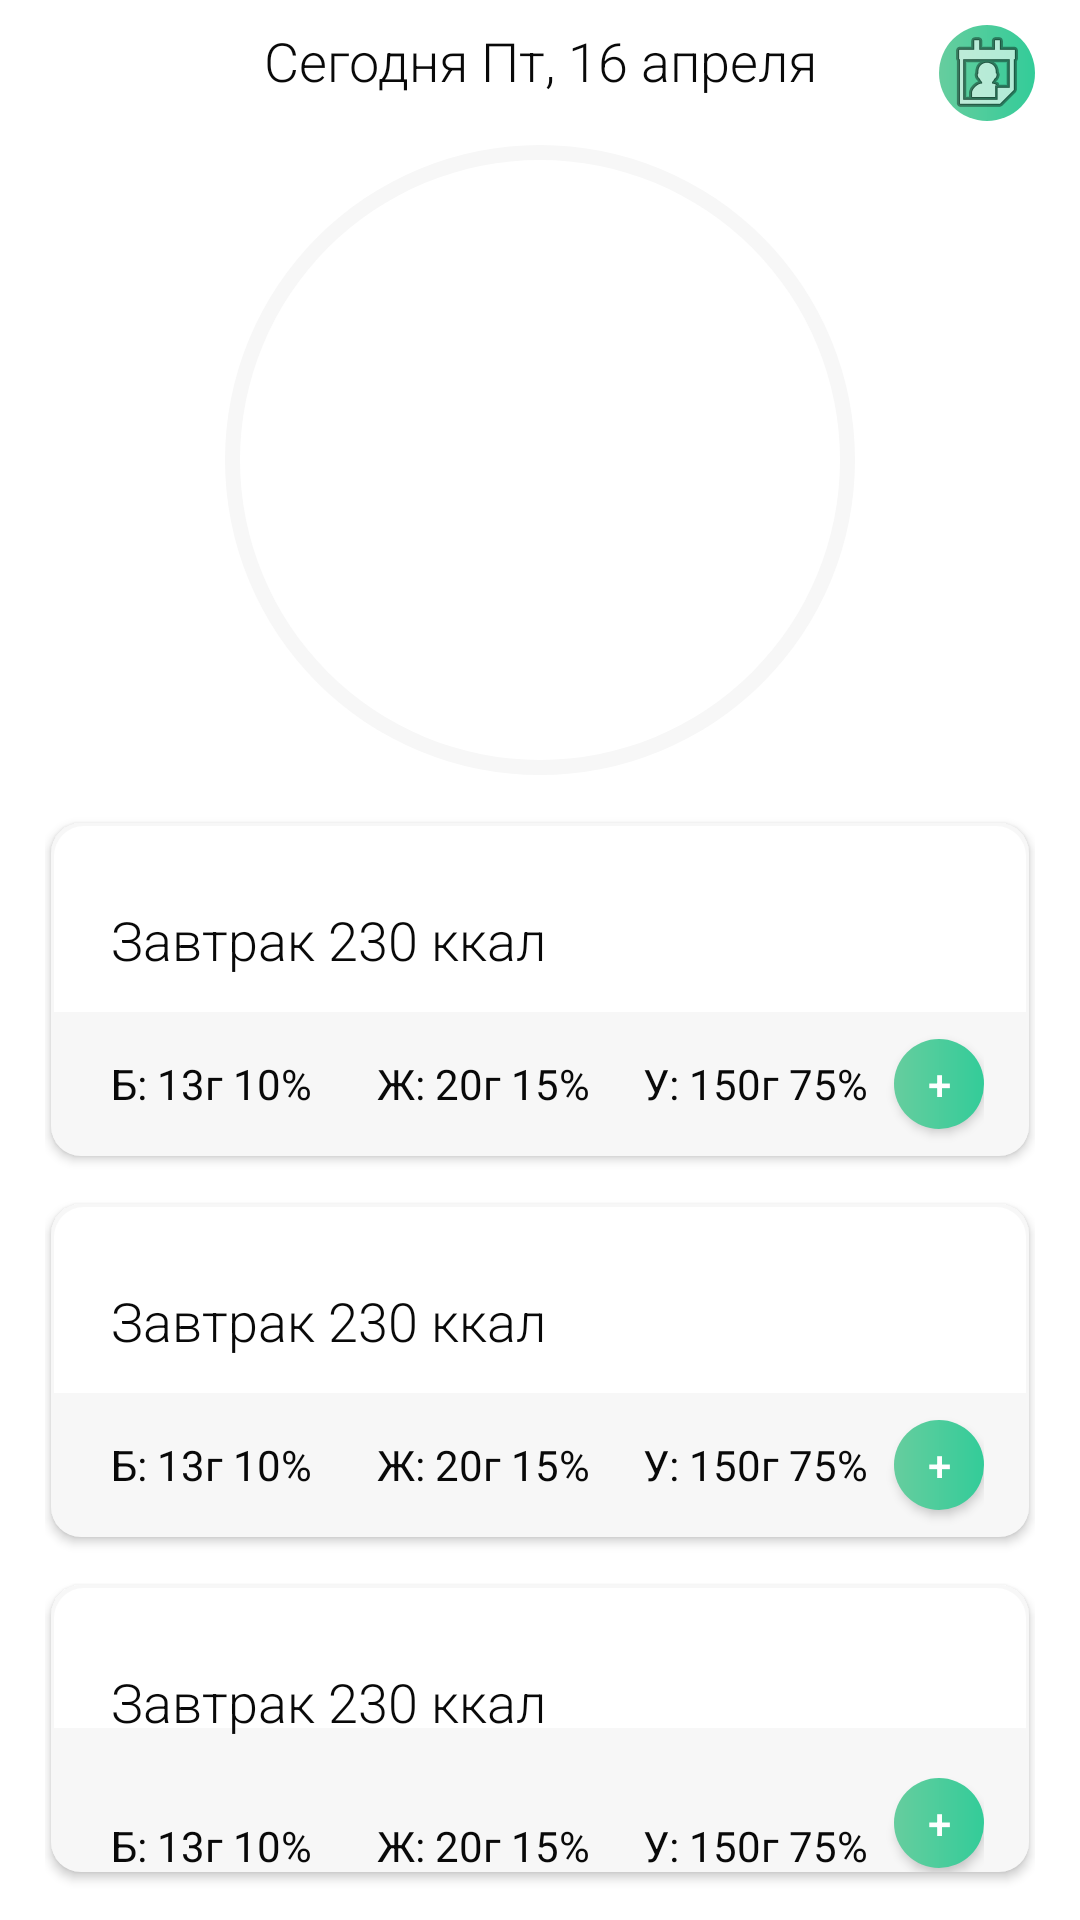

Produce the Android XML layout that renders to this screen, including the resource entries it uses.
<!-- AndroidManifest.xml: application theme Theme.EasyFood -->
<!-- res/layout/fragment_home.xml -->
<?xml version="1.0" encoding="utf-8"?>
<androidx.coordinatorlayout.widget.CoordinatorLayout xmlns:android="http://schemas.android.com/apk/res/android"
    xmlns:tools="http://schemas.android.com/tools"
    xmlns:app="http://schemas.android.com/apk/res-auto"
    android:paddingHorizontal="15dp"
    android:layout_width="match_parent"
    android:layout_height="match_parent">

    <LinearLayout
        android:id="@+id/linearLayout"
        android:layout_width="match_parent"
        android:layout_height="wrap_content"
        android:orientation="vertical">

        <androidx.constraintlayout.widget.ConstraintLayout
            android:layout_width="match_parent"
            android:layout_height="wrap_content"
            tools:context=".ui.home.HomeFragment"
            android:layout_marginBottom="16dp">

            <TextView
                android:id="@+id/home_top_date"
                android:layout_width="match_parent"
                android:layout_height="wrap_content"
                android:paddingTop="8dp"
                android:paddingBottom="16dp"
                android:fontFamily="sans-serif-light"
                android:text="Сегодня Пт, 16 апреля"
                android:textAlignment="center"
                android:textColor="@color/grey_dark"
                android:textSize="18sp"
                app:layout_constraintBottom_toTopOf="@+id/home_circle_bar"
                app:layout_constraintStart_toStartOf="parent"
                app:layout_constraintTop_toTopOf="parent" />

            <ImageButton
                android:id="@+id/button"
                android:layout_width="wrap_content"
                android:layout_height="wrap_content"
                android:background="@drawable/round_btn"
                android:src="@android:drawable/ic_menu_my_calendar"
                app:layout_anchorGravity="end|top"
                app:layout_constraintBottom_toBottomOf="@+id/home_top_date"
                app:layout_constraintEnd_toEndOf="@+id/home_top_date"
                app:layout_constraintTop_toTopOf="parent" />

            <ProgressBar
                android:id="@+id/home_circle_bar"
                android:layout_width="210dp"
                android:layout_height="210dp"
                android:indeterminateOnly="false"
                android:progressDrawable="@drawable/circle_bar"
                app:layout_constraintBottom_toBottomOf="parent"
                app:layout_constraintEnd_toEndOf="parent"
                app:layout_constraintStart_toStartOf="parent"
                tools:progress="100" />

            <TextView
                android:id="@+id/home_circle_bar_progress"
                android:layout_width="wrap_content"
                android:layout_height="wrap_content"
                android:fontFamily="sans-serif-light"
                android:textColor="@color/green"
                android:textSize="36sp"
                app:layout_constraintBottom_toBottomOf="@+id/home_circle_bar"
                app:layout_constraintEnd_toEndOf="@+id/home_circle_bar"
                app:layout_constraintStart_toStartOf="@+id/home_circle_bar"
                app:layout_constraintTop_toTopOf="@+id/home_circle_bar"
                app:layout_constraintVertical_bias="0.4"
                tools:text="60" />

            <TextView
                android:id="@+id/home_circle_bar_all"
                android:layout_width="wrap_content"
                android:layout_height="wrap_content"
                android:fontFamily="sans-serif-light"
                android:textColor="@color/green"
                android:textSize="14sp"
                app:layout_constraintBottom_toBottomOf="@+id/home_circle_bar"
                app:layout_constraintEnd_toEndOf="@+id/home_circle_bar"
                app:layout_constraintStart_toStartOf="@+id/home_circle_bar"
                app:layout_constraintTop_toBottomOf="@+id/home_circle_bar_progress"
                app:layout_constraintVertical_bias="0.0"
                tools:text="Всего 2100" />

        </androidx.constraintlayout.widget.ConstraintLayout>

        <include
            android:id="@+id/breakfast"
            layout="@layout/eating_card"
            android:layout_marginBottom="16dp"
            android:layout_marginHorizontal="2dp"
            android:layout_width="match_parent"
            android:layout_height="wrap_content" />

        <include
            android:id="@+id/dinner"
            layout="@layout/eating_card"
            android:layout_marginBottom="16dp"
            android:layout_marginHorizontal="2dp"
            android:layout_width="match_parent"
            android:layout_height="wrap_content" />

        <include
            android:id="@+id/meal"
            layout="@layout/eating_card"
            android:layout_marginBottom="16dp"
            android:layout_marginHorizontal="2dp"
            android:layout_width="match_parent"
            android:layout_height="wrap_content" />

        <androidx.appcompat.widget.AppCompatButton
            android:id="@+id/button3"
            android:layout_width="match_parent"
            android:layout_height="wrap_content"
            android:background="@drawable/round_btn"
            android:textColor="@color/white"
            android:layout_marginVertical="16dp"
            android:text="Добавить" />
    </LinearLayout>

</androidx.coordinatorlayout.widget.CoordinatorLayout>
<!-- res/layout/eating_card.xml (included above) -->
<?xml version="1.0" encoding="utf-8"?>
<androidx.constraintlayout.widget.ConstraintLayout xmlns:android="http://schemas.android.com/apk/res/android"
    xmlns:app="http://schemas.android.com/apk/res-auto"
    xmlns:tools="http://schemas.android.com/tools"
    android:layout_width="match_parent"
    android:layout_height="wrap_content"
    android:background="@drawable/eating_card_background"
    android:paddingHorizontal="15dp"
    android:paddingTop="15dp"
    android:elevation="2dp">

    <TextView
        android:id="@+id/textView"
        android:layout_width="match_parent"
        android:layout_height="wrap_content"
        android:fontFamily="sans-serif-light"
        android:paddingStart="5dp"
        android:height="48dp"
        android:text="Завтрак 230 ккал"
        android:textColor="@color/grey_dark"
        android:textSize="18sp"
        app:layout_constraintTop_toTopOf="parent"
        android:gravity="center_vertical"
        tools:ignore="RtlSymmetry" />

    <androidx.recyclerview.widget.RecyclerView
        android:id="@+id/recyclerView2"
        android:layout_width="match_parent"
        android:layout_height="wrap_content"
        app:layout_constraintTop_toBottomOf="@+id/textView"
        tools:layout_editor_absoluteX="15dp" />

    <androidx.appcompat.widget.AppCompatButton
        android:id="@+id/button2"
        android:layout_width="30dp"
        android:layout_height="30dp"
        android:background="@drawable/round_btn"
        android:text="+"
        android:textColor="@color/white"
        app:layout_constraintBottom_toBottomOf="parent"
        app:layout_constraintEnd_toEndOf="@+id/recyclerView2"
        app:layout_constraintTop_toBottomOf="@+id/recyclerView2"
        android:onClick="goToAddingProductActivity"/>

    <TextView
        android:id="@+id/textView2"
        android:layout_width="0dp"
        android:layout_height="48dp"
        android:text="Б: 13г 10%"
        android:textColor="@color/grey_dark"
        android:gravity="center_vertical"
        android:paddingStart="5dp"
        app:layout_constraintEnd_toStartOf="@+id/textView5"
        app:layout_constraintHorizontal_chainStyle="spread"
        app:layout_constraintStart_toStartOf="parent"
        app:layout_constraintTop_toBottomOf="@+id/recyclerView2" />

    <TextView
        android:id="@+id/textView5"
        android:layout_width="0dp"
        android:layout_height="48dp"
        android:text="Ж: 20г 15%"
        android:textColor="@color/grey_dark"
        android:gravity="center_vertical"
        android:paddingStart="5dp"
        app:layout_constraintEnd_toStartOf="@+id/textView6"
        app:layout_constraintStart_toEndOf="@+id/textView2"
        app:layout_constraintTop_toBottomOf="@+id/recyclerView2" />

    <TextView
        android:id="@+id/textView6"
        android:layout_width="0dp"
        android:layout_height="48dp"
        android:text="У: 150г 75%"
        android:textColor="@color/grey_dark"
        android:gravity="center_vertical"
        android:paddingStart="5dp"
        app:layout_constraintEnd_toStartOf="@+id/button2"
        app:layout_constraintStart_toEndOf="@+id/textView5"
        app:layout_constraintTop_toBottomOf="@+id/recyclerView2" />


</androidx.constraintlayout.widget.ConstraintLayout>
<!-- resources referenced by this layout -->
<resources>
  <color name="green">#66CD9E</color>
  <color name="grey_dark">#090909</color>
  <color name="white">#FFFFFFFF</color>
  <!-- drawable circle_bar (drawable) -->
  <?xml version="1.0" encoding="utf-8"?>
  <layer-list xmlns:android="http://schemas.android.com/apk/res/android">
      <item>
          <shape
              android:shape="ring"
              android:innerRadiusRatio="2.1"
              android:thickness="5dp"
              android:useLevel="false">
              <solid android:color="@color/grey" />
          </shape>
      </item>
      <item>
          <rotate android:fromDegrees="270" android:toDegrees="270">
              <shape
                  android:shape="ring"
                  android:innerRadiusRatio="2.1"
                  android:thickness="5dp"
                  android:useLevel="true">
                  <gradient
                      android:startColor="@color/green_shadow"
                      android:endColor="@color/green" />
              </shape>
          </rotate>
      </item>
  </layer-list>
  <!-- drawable eating_card_background (drawable) -->
  <?xml version="1.0" encoding="utf-8"?>
  <layer-list xmlns:android="http://schemas.android.com/apk/res/android">
      <item>
          <shape>
              <solid android:color="@color/grey"/>
              <corners android:radius="10dp"/>
          </shape>
      </item>
  
      <item
          android:bottom="48dp"
          android:left="1dp"
          android:right="1dp"
          android:top="1dp">
          <shape>
              <solid android:color="@color/white" />
              <corners
                  android:topLeftRadius="10dp"
                  android:topRightRadius="10dp"
                  android:bottomLeftRadius="0dp"
                  android:bottomRightRadius="0dp"/>
          </shape>
      </item>
  </layer-list>
  <!-- drawable round_btn (drawable) -->
  <?xml version="1.0" encoding="utf-8"?>
  <shape xmlns:android="http://schemas.android.com/apk/res/android"
      android:shape="rectangle" android:padding="10dp">
      <gradient android:startColor="@color/green"
          android:endColor="@color/green_shadow"/>
      <corners android:radius="48dp"/>
  </shape>
  <style name="Theme.EasyFood" parent="Theme.MaterialComponents.DayNight.NoActionBar">
          
          <item name="colorPrimary">@color/green</item>
          <item name="colorPrimaryVariant">@color/green_shadow</item>
          <item name="colorOnPrimary">@color/white</item>
          
          <item name="colorSecondary">@color/teal_200</item>
          <item name="colorSecondaryVariant">@color/teal_700</item>
          <item name="colorOnSecondary">@color/black</item>
          
          <item name="android:statusBarColor" tools:targetApi="l">@color/green</item>
          
      </style>
  <color name="grey">#F7F7F7</color>
  <color name="green_shadow">#3C9</color>
  <color name="teal_200">#FF03DAC5</color>
  <color name="teal_700">#FF018786</color>
  <color name="black">#FF000000</color>
</resources>
